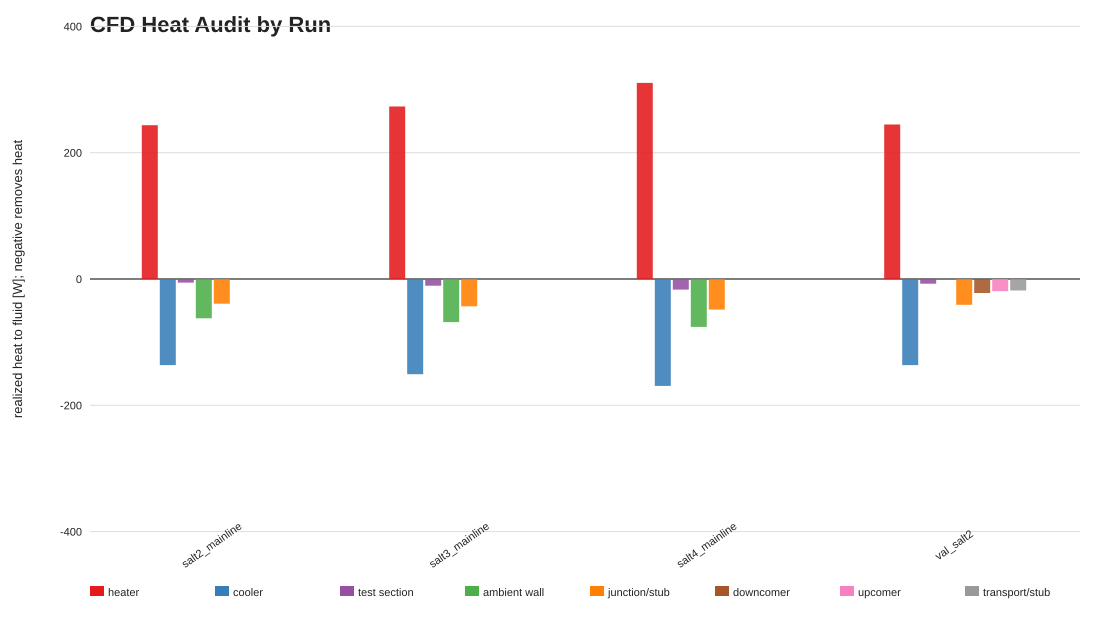

The table this chart was drawn from, first rows:
case_key, case_id, source_id, heat_audit_source, coverage_status, heater_imposed_Q_W, heater_realized_to_fluid_W, heater_realization_fraction, cooler_realized_to_fluid_W, test_section_realized_to_fluid_W, ambient_wall_realized_to_fluid_W, junction_stub_realized_to_fluid_W, downcomer_realized_to_fluid_W, upcomer_realized_to_fluid_W, transport_stub_realized_to_fluid_W, net_realized_to_fluid_W, passive_loss_excluding_cooler_W, junction_loss_positive_W, junction_fraction_of_passive_loss_exclud…, junction_loss_fraction_of_heater_imposed, junction_loss_fraction_of_heater_realize…, junction_area_m2, junction_loss_flux_W_m2, ambient_wall_area_m2
salt2_mainline, salt_2, viscosity_screening_salt_test_2_jin_coar…, work_products/2026-07/2026-07-13/2026-07…, role_level_cfd_heat_accounting, 265.7, 243.5, 0.9165, -136.4, -5.68, -62.23, -39.13, , , , 0.1263, 107, 39.13, 0.3655, 0.1473, 0.1607, 0.04248, 921.1, 0.1629
salt3_mainline, salt_3, viscosity_screening_salt_test_3_jin_coar…, work_products/2026-07/2026-07-13/2026-07…, role_level_cfd_heat_accounting, 297.5, 273.2, 0.9182, -150.8, -10.55, -68.32, -43.23, , , , 0.2863, 122.1, 43.23, 0.3541, 0.1453, 0.1583, 0.04248, 1018, 0.1629
salt4_mainline, salt_4, viscosity_screening_salt_test_4_jin_coar…, work_products/2026-07/2026-07-13/2026-07…, role_level_cfd_heat_accounting, 337.6, 310.5, 0.9197, -169.2, -16.77, -75.93, -48.49, , , , 0.07923, 141.2, 48.49, 0.3434, 0.1436, 0.1562, 0.04248, 1141, 0.1629
val_salt2, val_salt_2, val_salt_test_2_coarse_mesh_laminar, work_products/2026-07/2026-07-15/2026-07…, section_level_cfd_heat_ledger, , 244.6, , -136.4, -7.458, , -40.93, -22.21, -19.25, -18.24, 0.1931, 108.1, 40.93, 0.3786, , 0.1673, , , 
